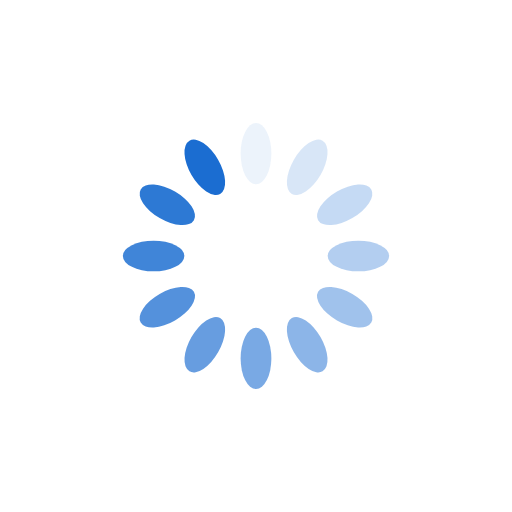
t = 0.00 s
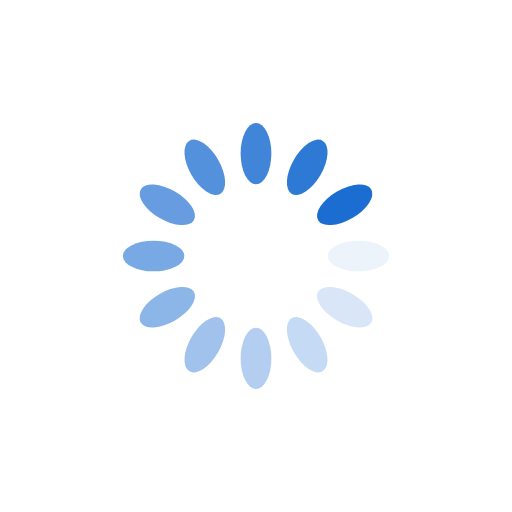
t = 0.25 s
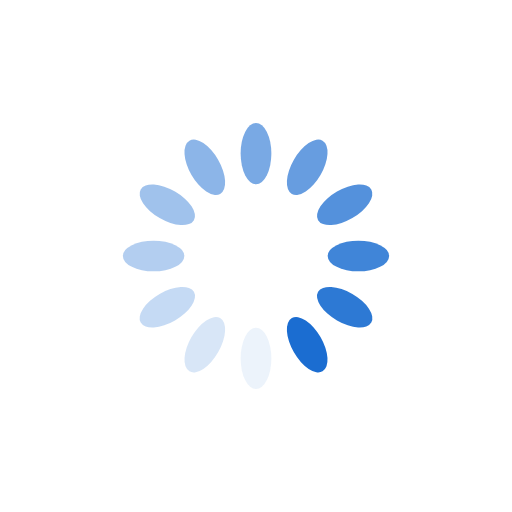
t = 0.50 s
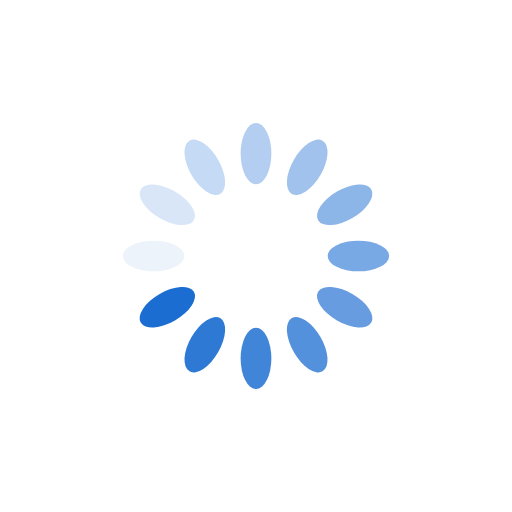
t = 0.75 s

The animated SVG that drew these frames (rendered in a browser with its animation timeline set to each time). Animation: 12 SMIL elements (animate=12); one cycle of 1.00 s, repeats indefinitely.

<?xml version="1.0" encoding="utf-8"?>
<svg xmlns="http://www.w3.org/2000/svg" xmlns:xlink="http://www.w3.org/1999/xlink" style="margin: auto; background: none; display: block; shape-rendering: auto;" width="200px" height="200px" viewBox="0 0 100 100" preserveAspectRatio="xMidYMid">
<g transform="rotate(0 50 50)">
  <rect x="47" y="24" rx="3" ry="6" width="6" height="12" fill="#1b6dd1">
    <animate attributeName="opacity" values="1;0" keyTimes="0;1" dur="1s" begin="-0.9166666666666666s" repeatCount="indefinite"></animate>
  </rect>
</g><g transform="rotate(30 50 50)">
  <rect x="47" y="24" rx="3" ry="6" width="6" height="12" fill="#1b6dd1">
    <animate attributeName="opacity" values="1;0" keyTimes="0;1" dur="1s" begin="-0.8333333333333334s" repeatCount="indefinite"></animate>
  </rect>
</g><g transform="rotate(60 50 50)">
  <rect x="47" y="24" rx="3" ry="6" width="6" height="12" fill="#1b6dd1">
    <animate attributeName="opacity" values="1;0" keyTimes="0;1" dur="1s" begin="-0.75s" repeatCount="indefinite"></animate>
  </rect>
</g><g transform="rotate(90 50 50)">
  <rect x="47" y="24" rx="3" ry="6" width="6" height="12" fill="#1b6dd1">
    <animate attributeName="opacity" values="1;0" keyTimes="0;1" dur="1s" begin="-0.6666666666666666s" repeatCount="indefinite"></animate>
  </rect>
</g><g transform="rotate(120 50 50)">
  <rect x="47" y="24" rx="3" ry="6" width="6" height="12" fill="#1b6dd1">
    <animate attributeName="opacity" values="1;0" keyTimes="0;1" dur="1s" begin="-0.5833333333333334s" repeatCount="indefinite"></animate>
  </rect>
</g><g transform="rotate(150 50 50)">
  <rect x="47" y="24" rx="3" ry="6" width="6" height="12" fill="#1b6dd1">
    <animate attributeName="opacity" values="1;0" keyTimes="0;1" dur="1s" begin="-0.5s" repeatCount="indefinite"></animate>
  </rect>
</g><g transform="rotate(180 50 50)">
  <rect x="47" y="24" rx="3" ry="6" width="6" height="12" fill="#1b6dd1">
    <animate attributeName="opacity" values="1;0" keyTimes="0;1" dur="1s" begin="-0.4166666666666667s" repeatCount="indefinite"></animate>
  </rect>
</g><g transform="rotate(210 50 50)">
  <rect x="47" y="24" rx="3" ry="6" width="6" height="12" fill="#1b6dd1">
    <animate attributeName="opacity" values="1;0" keyTimes="0;1" dur="1s" begin="-0.3333333333333333s" repeatCount="indefinite"></animate>
  </rect>
</g><g transform="rotate(240 50 50)">
  <rect x="47" y="24" rx="3" ry="6" width="6" height="12" fill="#1b6dd1">
    <animate attributeName="opacity" values="1;0" keyTimes="0;1" dur="1s" begin="-0.25s" repeatCount="indefinite"></animate>
  </rect>
</g><g transform="rotate(270 50 50)">
  <rect x="47" y="24" rx="3" ry="6" width="6" height="12" fill="#1b6dd1">
    <animate attributeName="opacity" values="1;0" keyTimes="0;1" dur="1s" begin="-0.16666666666666666s" repeatCount="indefinite"></animate>
  </rect>
</g><g transform="rotate(300 50 50)">
  <rect x="47" y="24" rx="3" ry="6" width="6" height="12" fill="#1b6dd1">
    <animate attributeName="opacity" values="1;0" keyTimes="0;1" dur="1s" begin="-0.08333333333333333s" repeatCount="indefinite"></animate>
  </rect>
</g><g transform="rotate(330 50 50)">
  <rect x="47" y="24" rx="3" ry="6" width="6" height="12" fill="#1b6dd1">
    <animate attributeName="opacity" values="1;0" keyTimes="0;1" dur="1s" begin="0s" repeatCount="indefinite"></animate>
  </rect>
</g>
<!-- [ldio] generated by https://loading.io/ --></svg>
